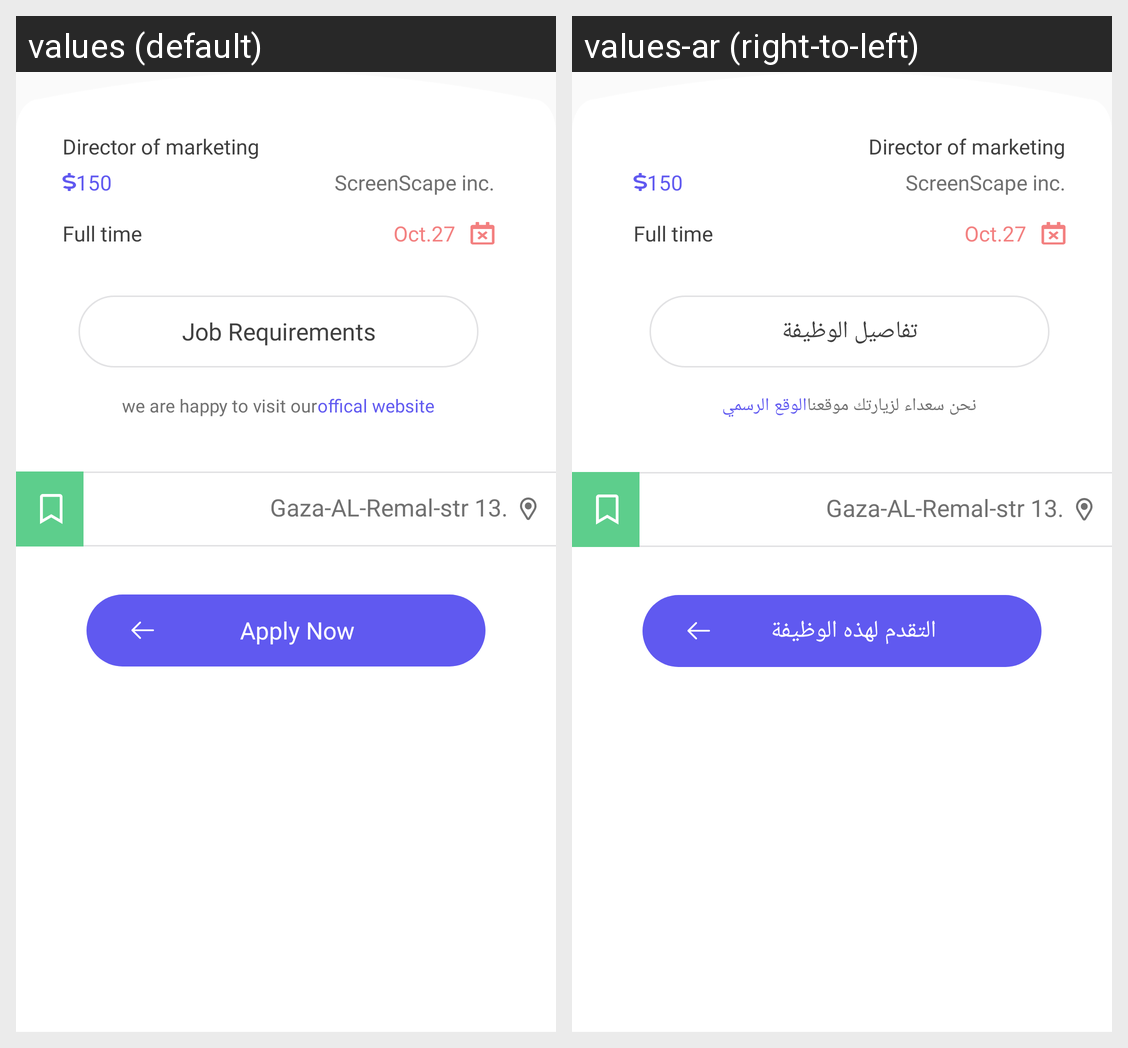

For this localized Android screen grid, give each drawn string resource with its value in every locale shown.
Android screen res/layout/activity_bottom_sheet_fragment.xml rendered under 2 locales, left to right: values (default), values-ar (right-to-left). Device: Nexus 5 (rendered at 1080×1920; each locale shown at half size, 540×960, under a caption strip naming it); theme AppTheme.
Strings drawn on this screen, with the default value and each locale's value (text and hints the layout hard-codes, and strings that could not be matched under every locale, appear in the picture but are not listed):

job_requirements
  values: Job Requirements
  values-ar: تفاصيل الوظيفة

visit_our
  values: we are happy to visit our
  values-ar: نحن سعداء لزيارتك موقعنا

offical
  values: offical website
  values-ar: الوقع الرسمي

Apply
  values: Apply Now
  values-ar: التقدم لهذه الوظيفة
